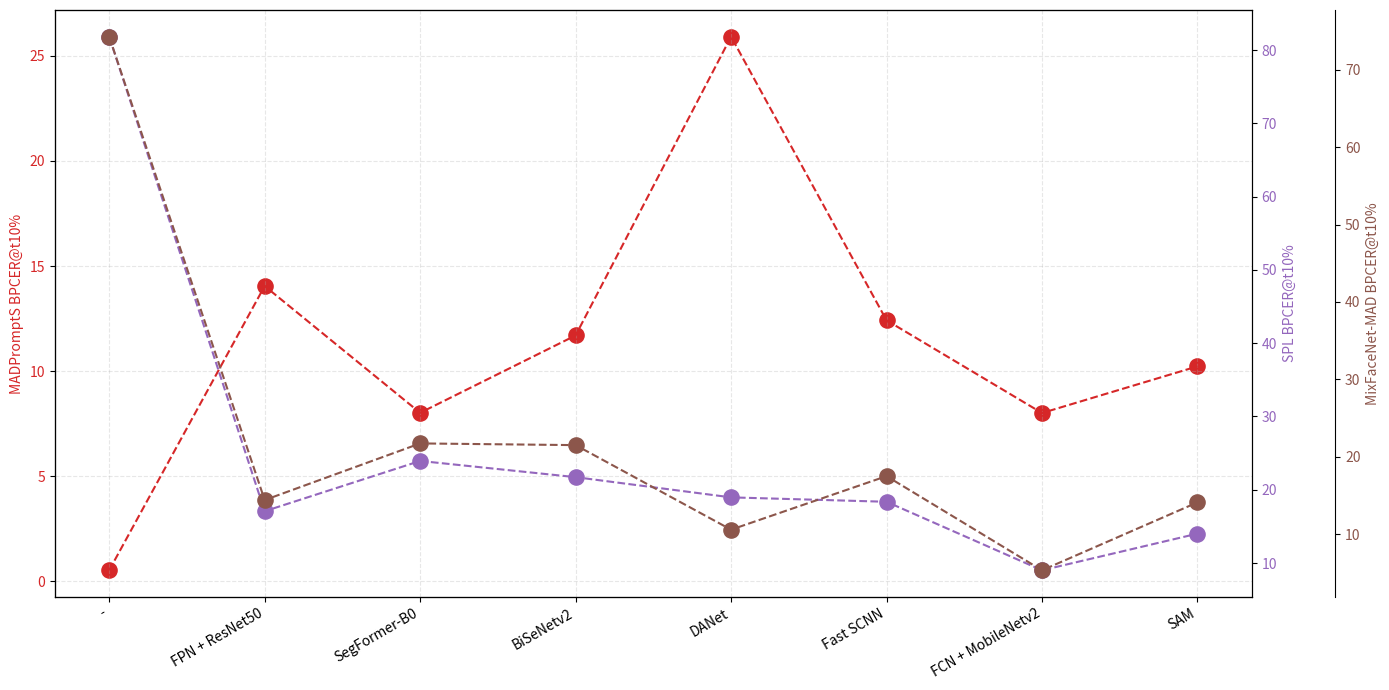

The script that saved this image: (Note: this script raises an exception after producing the figure.)
import numpy as np
import matplotlib.pyplot as plt

FR_system = "TransFace"

methods = np.array(['-', 'FPN + ResNet50', 'SegFormer-B0', 'BiSeNetv2',
                    'DANet', 'Fast SCNN', 'FCN + MobileNetv2', 'SAM'])

th10_MADPromptS = np.array([0.53, 14.05, 8.02, 11.7, 25.91, 12.42, 8.01, 10.23])
th10_SPL = np.array([81.83, 17.07, 23.93, 21.72, 18.96, 18.36, 9.01, 14.01])
th10_MixFaceNet = np.array([74.29, 14.39, 21.71, 21.49, 10.56, 17.48, 5.31, 14.09])

x = np.arange(len(methods))

fig, ax1 = plt.subplots(figsize=(14, 7))

ax2 = ax1.twinx()
ax3 = ax1.twinx()

ax3.spines["right"].set_position(("outward", 60))

colors = ['tab:blue', 'tab:orange', 'tab:green',
          'tab:red', 'tab:purple', 'tab:brown']

sc1 = ax1.scatter(x, th10_MADPromptS, s=120, color=colors[3], label='MADPromptS BPCER@t10%')
ax1.plot(x, th10_MADPromptS, color=colors[3], linestyle='--')
ax1.set_ylabel('MADPromptS BPCER@t10%', color=colors[3])
ax1.tick_params(axis='y', labelcolor=colors[3])

sc2 = ax2.scatter(x, th10_SPL, s=120, color=colors[4], label='SPL BPCER@t10%')
ax2.plot(x, th10_SPL, color=colors[4], linestyle='--')
ax2.set_ylabel('SPL BPCER@t10%', color=colors[4])
ax2.tick_params(axis='y', labelcolor=colors[4])

sc3 = ax3.scatter(x, th10_MixFaceNet, s=120, color=colors[5], label='MixFaceNet-MAD BPCER@t10%')
ax3.plot(x, th10_MixFaceNet, color=colors[5], linestyle='--')
ax3.set_ylabel('MixFaceNet-MAD BPCER@t10%', color=colors[5])
ax3.tick_params(axis='y', labelcolor=colors[5])

ax1.set_xticks(x)
ax1.set_xticklabels(methods, rotation=30, ha='right')

ax1.grid(True, linestyle='--', alpha=0.3)

handles = [sc1, sc2, sc3]
labels = [h.get_label() for h in handles]

plt.tight_layout()
plt.savefig('/data/mcaldeir/exit_entry/IJBC/MAD_plot.png')
